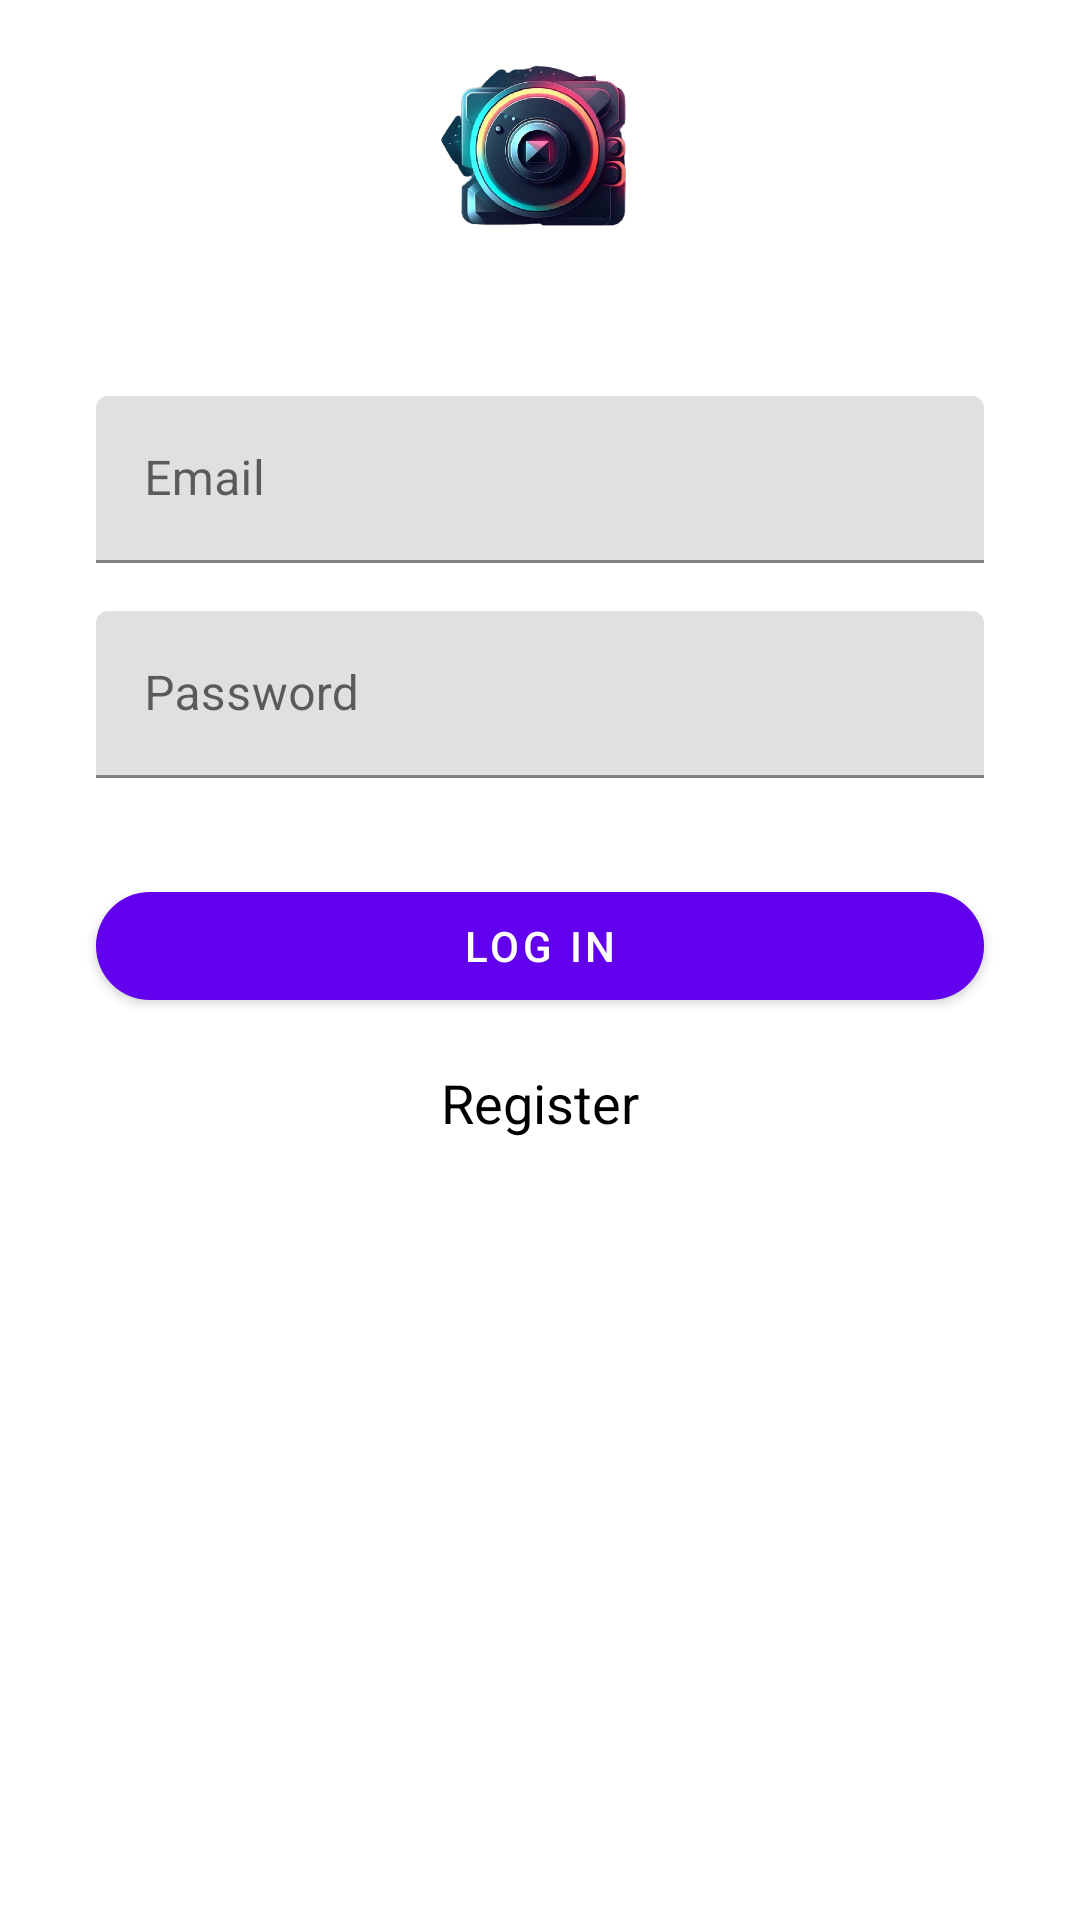

The Android layout XML behind this screen, and the referenced resources:
<!-- AndroidManifest.xml: application theme Theme.TribeConnectv2 -->
<!-- res/layout/activity_main.xml -->
<?xml version="1.0" encoding="utf-8"?>
<androidx.constraintlayout.widget.ConstraintLayout xmlns:android="http://schemas.android.com/apk/res/android"
                                                   xmlns:app="http://schemas.android.com/apk/res-auto"
                                                   xmlns:tools="http://schemas.android.com/tools"
                                                   android:layout_width="match_parent"
                                                   android:layout_height="match_parent"
                                                   android:background="@color/white"
                                                   tools:context=".MainActivity">

    <ImageView
            android:id="@+id/imageView"
            android:layout_width="100dp"
            android:layout_height="100dp"
            android:src="@drawable/logo"
            app:layout_constraintBottom_toTopOf="@+id/textInputLayoutEmail"
            app:layout_constraintEnd_toEndOf="parent"
            app:layout_constraintStart_toStartOf="parent"
            app:layout_constraintTop_toTopOf="parent" />

    <com.google.android.material.textfield.TextInputLayout
            android:id="@+id/textInputLayoutEmail"
            android:layout_width="0dp"
            android:layout_height="wrap_content"
            android:layout_marginStart="32dp"
            android:layout_marginTop="32dp"
            android:layout_marginEnd="32dp"
            app:layout_constraintEnd_toEndOf="parent"
            app:layout_constraintStart_toStartOf="parent"
            app:layout_constraintTop_toBottomOf="@+id/imageView">

        <com.google.android.material.textfield.TextInputEditText
                android:id="@+id/editTextEmail"
                android:layout_width="match_parent"
                android:layout_height="wrap_content"
                android:hint="Email"
                android:inputType="textEmailAddress" />
    </com.google.android.material.textfield.TextInputLayout>

    <com.google.android.material.textfield.TextInputLayout
            android:id="@+id/textInputLayoutPassword"
            android:layout_width="0dp"
            android:layout_height="wrap_content"
            android:layout_marginStart="32dp"
            android:layout_marginTop="16dp"
            android:layout_marginEnd="32dp"
            app:layout_constraintEnd_toEndOf="parent"
            app:layout_constraintStart_toStartOf="parent"
            app:layout_constraintTop_toBottomOf="@+id/textInputLayoutEmail">

        <com.google.android.material.textfield.TextInputEditText
                android:id="@+id/editTextPassword"
                android:layout_width="match_parent"
                android:layout_height="wrap_content"
                android:hint="Password"
                android:inputType="textPassword" />
    </com.google.android.material.textfield.TextInputLayout>

    <com.google.android.material.button.MaterialButton
            android:id="@+id/buttonLogin"
            android:layout_width="0dp"
            android:layout_height="wrap_content"
            android:layout_marginStart="32dp"
            android:layout_marginTop="32dp"
            android:layout_marginEnd="32dp"
            android:text="Log in"
            app:cornerRadius="25dp"
            app:layout_constraintEnd_toEndOf="parent"
            app:layout_constraintStart_toStartOf="parent"
            app:layout_constraintTop_toBottomOf="@+id/textInputLayoutPassword" />

    <TextView android:id="@+id/textViewRegister"
              android:layout_width="wrap_content"
              android:layout_height="wrap_content"
              android:layout_marginTop="16dp"
              android:text="Register"
              android:textColor="@color/black"
              android:textSize="18sp"
              app:layout_constraintEnd_toEndOf="@+id/buttonLogin"
              app:layout_constraintStart_toStartOf="@+id/buttonLogin"
              app:layout_constraintTop_toBottomOf="@+id/buttonLogin" />

    <ImageView
            android:id="@+id/imageViewBottom"
            android:layout_width="match_parent"
            android:layout_height="wrap_content"
            android:src="@drawable/movie"
            android:scaleType="fitXY"
            app:layout_constraintTop_toBottomOf="@id/textViewRegister"
            app:layout_constraintBottom_toBottomOf="parent"
            app:layout_constraintStart_toStartOf="parent"
            app:layout_constraintEnd_toEndOf="parent"
            tools:ignore="MissingConstraints" />




</androidx.constraintlayout.widget.ConstraintLayout>
<!-- resources referenced by this layout -->
<resources>
  <color name="black">#FF000000</color>
  <color name="white">#FFFFFFFF</color>
  <!-- drawable logo: png bitmap (drawable, 388238 bytes) -->
  <style name="Theme.TribeConnectv2" parent="Theme.MaterialComponents.DayNight.DarkActionBar">
          
          <item name="colorPrimary">@color/purple_500</item>
          <item name="colorPrimaryVariant">@color/purple_700</item>
          <item name="colorOnPrimary">@color/white</item>
          
          <item name="colorSecondary">@color/teal_200</item>
          <item name="colorSecondaryVariant">@color/teal_700</item>
          <item name="colorOnSecondary">@color/black</item>
          
          <item name="android:statusBarColor">?attr/colorPrimaryVariant</item>
          
      </style>
  <color name="purple_500">#FF6200EE</color>
  <color name="purple_700">#FF3700B3</color>
  <color name="teal_200">#FF03DAC5</color>
  <color name="teal_700">#FF018786</color>
</resources>
